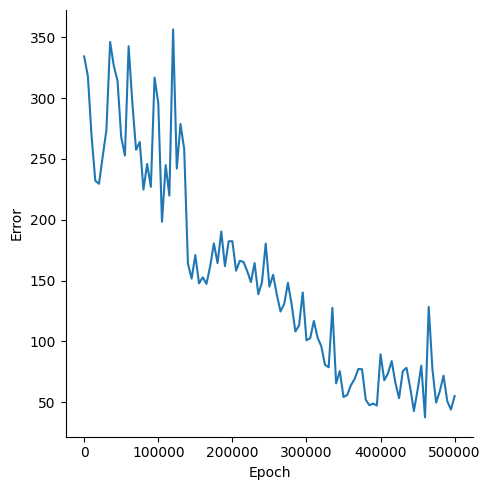

The data file committed next to this chart (first rows):
, Epoch, Error
0, 0, 334.3
1, 5000, 317.9
2, 10000, 268.6
3, 15000, 232.1
4, 20000, 229.5
5, 25000, 252
6, 30000, 273.7
7, 35000, 346.2
8, 40000, 326.4
9, 45000, 314.4
10, 50000, 267.7
11, 55000, 252.8
12, 60000, 342.7
13, 65000, 296.3
14, 70000, 257.5
15, 75000, 264
16, 80000, 224.8
17, 85000, 245.8
18, 90000, 227
19, 95000, 316.9
20, 100000, 295.9
21, 105000, 198.3
22, 110000, 244.9
23, 115000, 219.8
24, 120000, 356.5
25, 125000, 242.1
26, 130000, 278.7
27, 135000, 258
28, 140000, 164.1
29, 145000, 151.5
30, 150000, 170.9
31, 155000, 147.7
32, 160000, 152.6
33, 165000, 147.2
34, 170000, 161.5
35, 175000, 180.6
36, 180000, 164.4
37, 185000, 190.3
38, 190000, 161.9
39, 195000, 182.2
40, 200000, 182.4
41, 205000, 158.1
42, 210000, 166.2
43, 215000, 165.3
44, 220000, 157.8
45, 225000, 148.7
46, 230000, 164.4
47, 235000, 138.7
48, 240000, 148.7
49, 245000, 180.4
50, 250000, 145
51, 255000, 154.7
52, 260000, 138.3
53, 265000, 124.5
54, 270000, 130.8
55, 275000, 148.1
56, 280000, 130.4
57, 285000, 108.1
58, 290000, 113
59, 295000, 140.2
... 41 more rows
